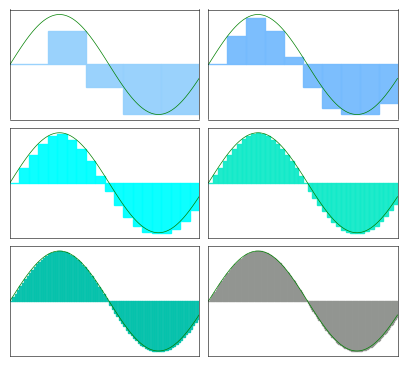

This figure's Python source:
# f(x) -----> number.

import matplotlib.pyplot as plt
import numpy as np 

n = 6

xmax = 6
xmin = 0
totalwidth = xmax - xmin

# 160 points equally spaced points (plus zero) in the domain
num = (5 * 2**(n-1)) + 1
x = np.linspace(xmin, xmax, num=num, endpoint=True)

# Make a list of 'n' colours
colour1 = '#95d0fc' #light blue
colour2 = '#75bbfd' #sky blue
colour3 = '#00ffff' #cyan
colour4 = '#13eac9' #aqua
colour5 = '#929591' #grey
colour6 = '#06c2ac' #turquoise
colour = [colour1, colour2, colour3, colour4, colour6, colour5]

f = np.sin

y = f(x)

# To draw graph
xs = np.linspace(xmin, xmax, 100)
ys = f(xs)

fig, axesr = plt.subplots(nrows=int(n/2), ncols=2, dpi=300, figsize=(5, n*3/4))
fig.subplots_adjust(hspace = 0.075)
axes = [ax for axes in axesr for ax in axes]

fig.subplots_adjust(wspace=0.05, hspace=0.075)

for ax in axes:
    ax.plot(xs, ys, 'g-', linewidth=0.5) 
    ax.tick_params(top=False, 
                   bottom=False, 
                   left=False, 
                   right=False, 
                   labelleft=False, 
                   labelbottom=False, 
                   labelright=False,
                   labeltop=False)
    for axis in ['top','bottom','left','right']:
      ax.spines[axis].set_linewidth(0.4)

    ax.set_xlim(xmin, xmax)

reps = [x[:-1:2**n] for n in range(n)]
bars = [(x, []) for x in reps]
for interval_steps, bar in zip(reps, bars):
    for i in range(len(interval_steps)):
        xright = xmax if i == len(interval_steps) - 1 else interval_steps[i+1]
        xleft = interval_steps[i]
        interval = np.linspace(xleft, xright, 1000)
        interval_mapped = [f(x) for x in interval]
        interval_min = min(interval_mapped) ## Can change 'min' to 'max'
        bar[1].append(interval_min)         ## to bound from above

i = n
for ax in reversed(axes):
    i -= 1
    div = 5 * 2**i
    ax.bar(*bars[n-i-1], 
        align='edge', width=(totalwidth/div), 
        fc=colour[i], ec=colour[i], alpha=0.95)

fig.savefig('RiemannExample.png')
